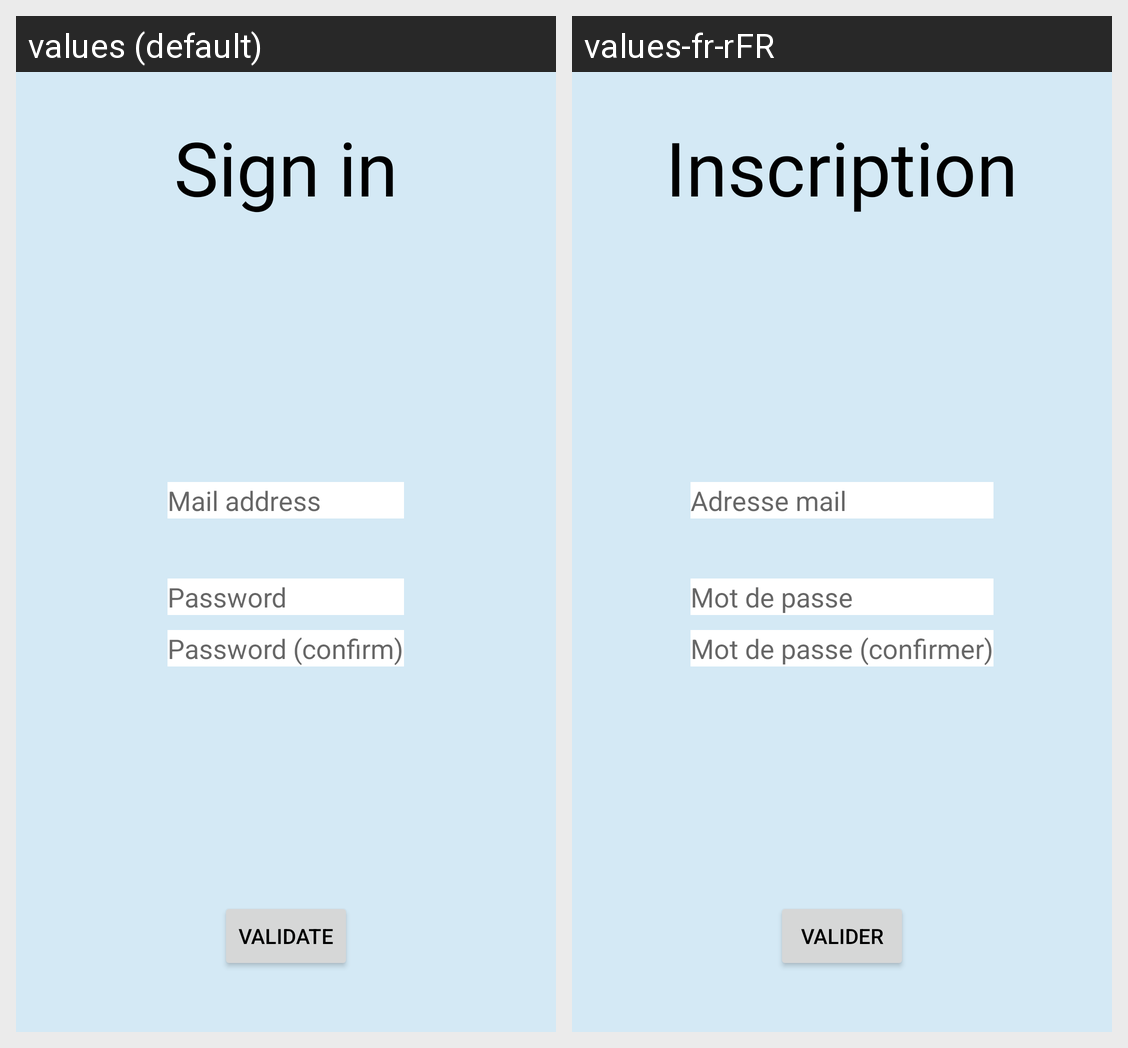

For this localized Android screen grid, give each drawn string resource with its value in every locale shown.
Android screen res/layout/fragment_sign_in.xml rendered under 2 locales, left to right: values (default), values-fr-rFR. Device: Nexus 5 (rendered at 1080×1920; each locale shown at half size, 540×960, under a caption strip naming it); theme Theme.Service4Night.
Strings drawn on this screen, with the default value and each locale's value (text and hints the layout hard-codes, and strings that could not be matched under every locale, appear in the picture but are not listed):

sign_in_title
  values: Sign in
  values-fr-rFR: Inscription

mail_address_hint
  values: Mail address
  values-fr-rFR: Adresse mail

password_hint
  values: Password
  values-fr-rFR: Mot de passe

password_confirm_hint
  values: Password (confirm)
  values-fr-rFR: Mot de passe (confirmer)

validate
  values: Validate
  values-fr-rFR: Valider
